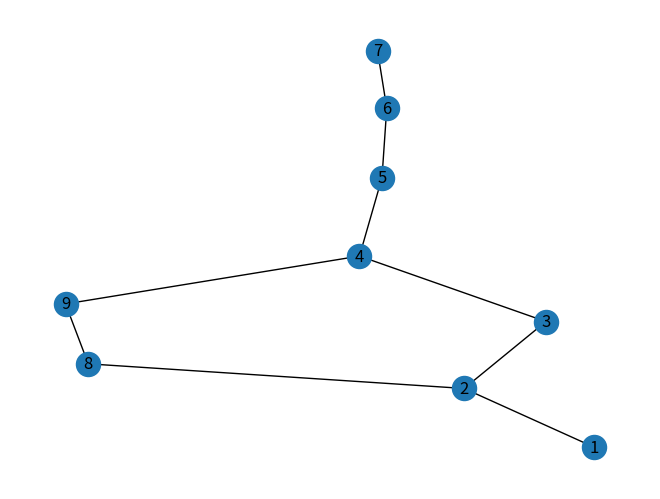

Generate this figure with matplotlib:
import networkx as nx
import matplotlib.pyplot as plt

# G = nx.Graph() # Undirected Graphs
# Gdi = nx.DiGraph() # Directed Graph
# MuG = nx.MultiGraph() # Multi-Undirected Graph
# MdiG = nx.DiMultiGraph() # Multi-directed Graph

# G.add_edge(1, 2) # Create an edge from 1->2
# G.add_edge(2, 3) # Create an edge from 2->3
# G.add_edge(3, 4, weight=0.9) # Weighted Graph
# G.add_edge("A", "B")
# G.add_edge("B", "B")
# G.add_edge("B", "C")
# G.add_node("C")
# G.add_node(print)
# G.add_edge("C", 1)
# G.add_edge(1, print)
# Visualize the Graph
# nx.draw_spring(G, with_labels=True)
# plt.show()



edge_list = [(1, 2), (2, 3), (3, 4), (4, 5), (5, 6), (6, 7), (2, 8), (8, 9), (9, 4)]
# G = nx.from_edgelist(edge_list)
# G = nx.Graph(edge_list)
G = nx.Graph()
G.add_edges_from(edge_list)
nx.draw_spring(G, with_labels=True)
plt.show()
